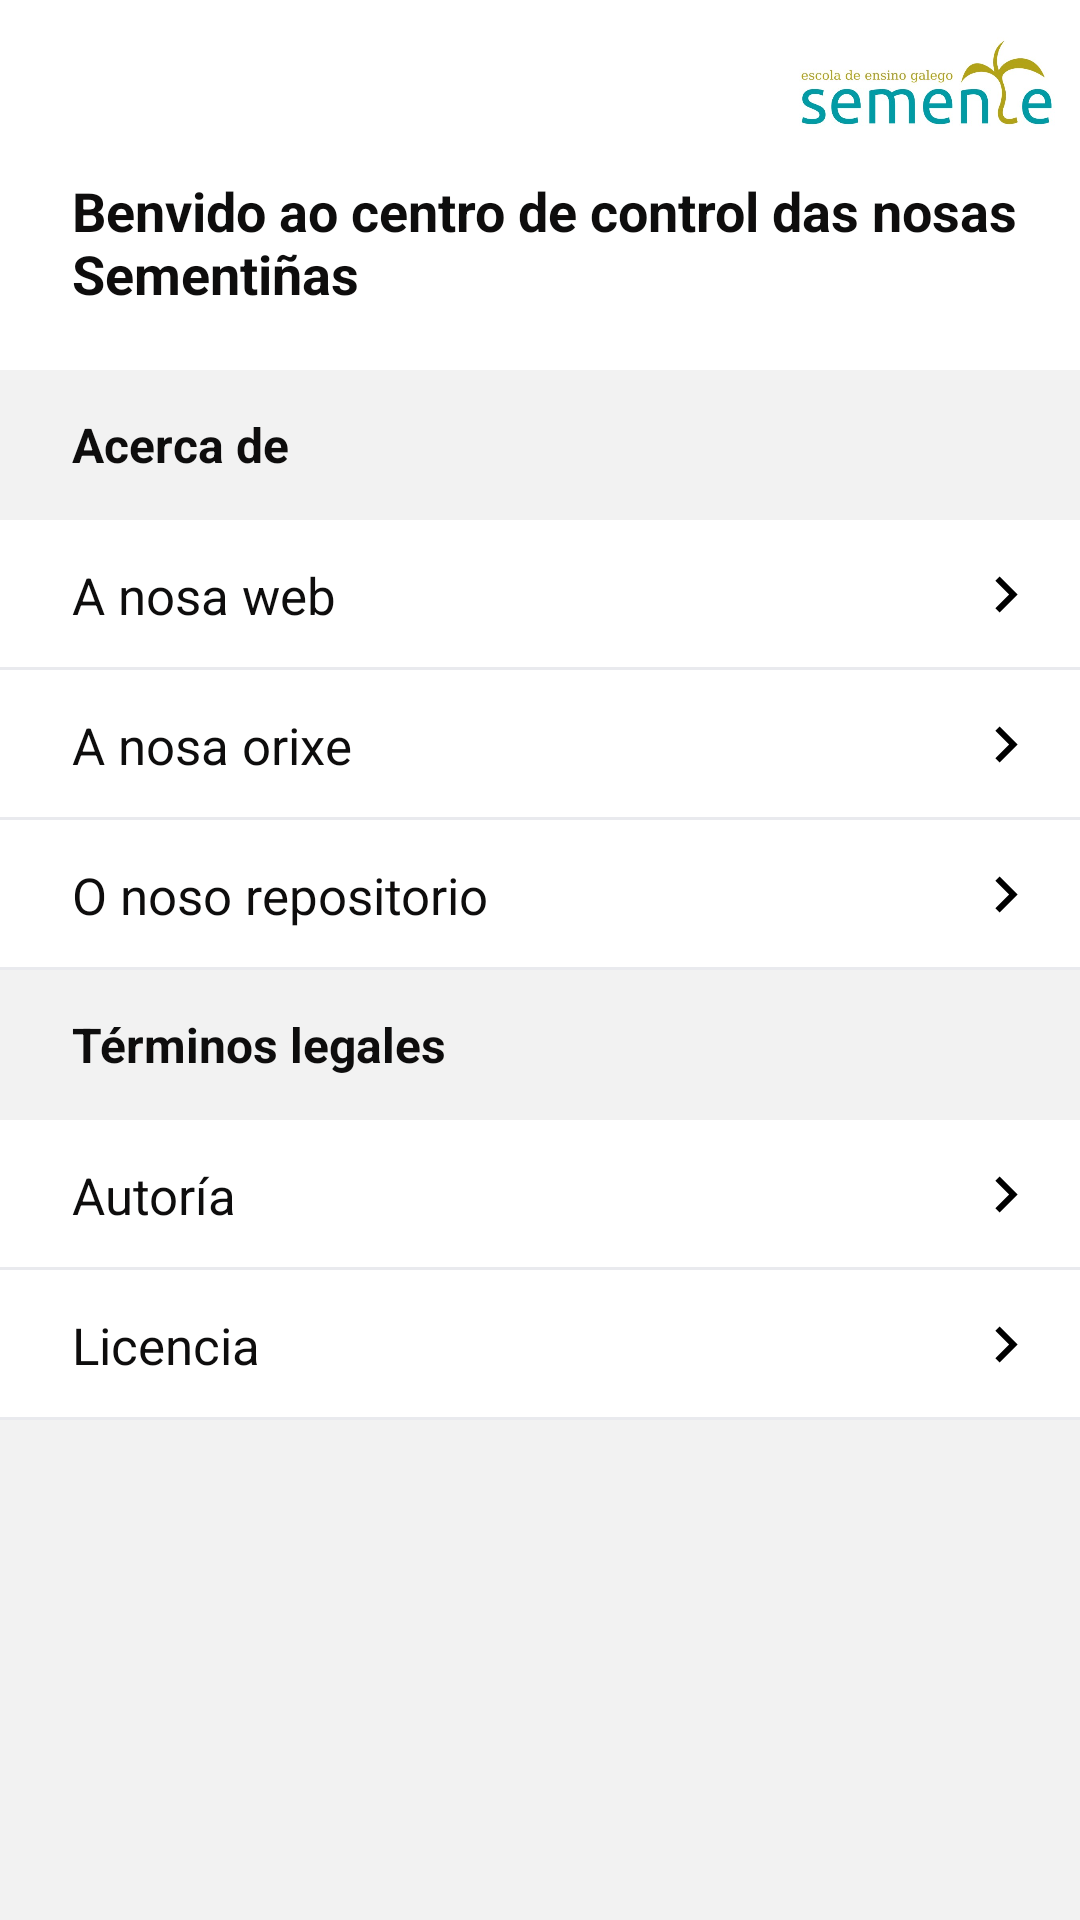

Reconstruct the res/layout file that produces this screen, plus the resources it refers to.
<!-- AndroidManifest.xml: application theme Theme.semente -->
<!-- res/layout/fragment_info_content.xml -->
<?xml version="1.0" encoding="utf-8"?>
<androidx.constraintlayout.widget.ConstraintLayout xmlns:android="http://schemas.android.com/apk/res/android"
    xmlns:tools="http://schemas.android.com/tools"
    android:layout_width="match_parent"
    android:layout_height="match_parent"
    xmlns:app="http://schemas.android.com/apk/res-auto"
    android:background="@color/white">


    <androidx.constraintlayout.widget.ConstraintLayout
        android:id="@+id/constraintLayout_Toolbar"
        android:layout_width="match_parent"
        android:layout_height="wrap_content"
        app:layout_constraintTop_toTopOf="parent"
        app:layout_constraintStart_toStartOf="parent"
        app:layout_constraintBottom_toTopOf="@id/nsView"
        android:layout_marginStart="24dp">

        <ImageView
            android:id="@+id/imageView_Logo"
            android:layout_width="100dp"
            android:layout_height="50dp"
            android:contentDescription="@null"
            android:scaleType="fitStart"
            android:src="@drawable/logo_semente"
            android:visibility="visible"
            app:layout_constraintTop_toTopOf="parent"
            app:layout_constraintEnd_toEndOf="parent"
            android:layout_marginTop="8dp"/>


        <TextView
            android:id="@+id/textView_UserName"
            android:layout_width="0dp"
            android:layout_height="wrap_content"
            android:layout_centerInParent="true"
            android:layout_marginEnd="8dp"
            android:text="Benvido ao centro de control das nosas Sementiñas"
            android:textColor="@color/black"
            android:textSize="18sp"
            android:textStyle="bold"
            app:layout_constraintTop_toBottomOf="@id/imageView_Logo"
            app:layout_constraintStart_toStartOf="parent"
            app:layout_constraintEnd_toEndOf="parent"
            tools:ignore="HardcodedText,RtlHardcoded,UseCompatTextViewDrawableXml"
            android:layout_marginLeft="10dp"/>

    </androidx.constraintlayout.widget.ConstraintLayout>

    <androidx.core.widget.NestedScrollView
        android:id="@+id/nsView"
        android:layout_width="match_parent"
        android:layout_height="0dp"
        android:layout_marginTop="20dp"
        android:background="#F2F2F2"
        app:layout_constraintStart_toStartOf="parent"
        app:layout_constraintTop_toBottomOf="@id/constraintLayout_Toolbar"
        app:layout_constraintBottom_toBottomOf="parent">

        <LinearLayout
            android:layout_width="match_parent"
            android:layout_height="match_parent"
            android:orientation="vertical">

            <TextView
                android:layout_width="match_parent"
                android:layout_height="50dp"
                android:paddingStart="24dp"
                android:paddingEnd="12dp"
                android:gravity="center_vertical"
                android:textColor="@color/black"
                android:text="Acerca de"
                android:textSize="16sp"
                android:textStyle="bold"
                android:ellipsize="end"
                android:background="#F2F2F2"
                tools:ignore="HardcodedText,UseCompatTextViewDrawableXml" />

            <TextView
                android:id="@+id/textView_Web"
                android:layout_width="match_parent"
                android:layout_height="50dp"
                android:paddingStart="24dp"
                android:paddingEnd="12dp"
                android:gravity="center_vertical"
                android:textColor="@color/black"
                android:background="@drawable/background_grey_border_bottom_1dp"
                android:text="A nosa web"
                android:textSize="17sp"
                android:ellipsize="end"
                tools:ignore="HardcodedText,UseCompatTextViewDrawableXml"
                android:drawableEnd="@drawable/ic_arrow_right_24dp" />


            <TextView
                android:id="@+id/textView_Orixe"
                android:layout_width="match_parent"
                android:layout_height="50dp"
                android:paddingStart="24dp"
                android:paddingEnd="12dp"
                android:gravity="center_vertical"
                android:textColor="@color/black"
                android:background="@drawable/background_grey_border_bottom_1dp"
                android:text="A nosa orixe"
                android:textSize="17sp"
                android:ellipsize="end"
                tools:ignore="HardcodedText,UseCompatTextViewDrawableXml"
                android:drawableEnd="@drawable/ic_arrow_right_24dp" />

            <TextView
                android:id="@+id/textView_Repositorio"
                android:layout_width="match_parent"
                android:layout_height="50dp"
                android:paddingStart="24dp"
                android:paddingEnd="12dp"
                android:gravity="center_vertical"
                android:textColor="@color/black"
                android:background="@drawable/background_grey_border_bottom_1dp"
                android:text="O noso repositorio"
                android:textSize="17sp"
                android:ellipsize="end"
                tools:ignore="HardcodedText,UseCompatTextViewDrawableXml"
                android:drawableEnd="@drawable/ic_arrow_right_24dp" />

            <TextView
                android:layout_width="match_parent"
                android:layout_height="50dp"
                android:paddingStart="24dp"
                android:paddingEnd="12dp"
                android:gravity="center_vertical"
                android:textColor="@color/black"
                android:text="Términos legales"
                android:textSize="16sp"
                android:textStyle="bold"
                android:ellipsize="end"
                android:background="#F2F2F2"
                tools:ignore="HardcodedText,UseCompatTextViewDrawableXml" />


            <TextView
                android:id="@+id/textView_Autoria"
                android:layout_width="match_parent"
                android:layout_height="50dp"
                android:paddingStart="24dp"
                android:paddingEnd="12dp"
                android:gravity="center_vertical"
                android:textColor="@color/black"
                android:background="@drawable/background_grey_border_bottom_1dp"
                android:text="Autoría"
                android:textSize="17sp"
                android:ellipsize="end"
                tools:ignore="HardcodedText,UseCompatTextViewDrawableXml"
                android:drawableEnd="@drawable/ic_arrow_right_24dp" />

            <TextView
                android:id="@+id/textView_Licencia"
                android:layout_width="match_parent"
                android:layout_height="50dp"
                android:paddingStart="24dp"
                android:paddingEnd="12dp"
                android:gravity="center_vertical"
                android:textColor="@color/black"
                android:background="@drawable/background_grey_border_bottom_1dp"
                android:text="Licencia"
                android:textSize="17sp"
                android:ellipsize="end"
                tools:ignore="HardcodedText,UseCompatTextViewDrawableXml"
                android:drawableEnd="@drawable/ic_arrow_right_24dp" />

            <TextView
                android:layout_width="match_parent"
                android:layout_height="50dp"
                android:paddingStart="24dp"
                android:paddingEnd="12dp"
                android:gravity="center_vertical"
                android:textColor="@color/black"
                android:textSize="16sp"
                android:textStyle="bold"
                android:ellipsize="end"
                android:background="#F2F2F2"
                tools:ignore="HardcodedText,UseCompatTextViewDrawableXml" />





        </LinearLayout>
    </androidx.core.widget.NestedScrollView>

</androidx.constraintlayout.widget.ConstraintLayout>
<!-- resources referenced by this layout -->
<resources>
  <color name="black">#0E0D0D</color>
  <color name="white">#FFFFFF</color>
  <!-- drawable background_grey_border_bottom_1dp (drawable) -->
  <?xml version="1.0" encoding="utf-8"?>
  <layer-list xmlns:android="http://schemas.android.com/apk/res/android" >
      <item>
          <shape
              android:shape="rectangle">
              <solid android:color="@color/grey" />
              <corners android:radius="0dp" />
          </shape>
      </item>
      <item
          android:bottom="1dp">
          <shape
              android:shape="rectangle">
              <solid android:color="@color/white"/>
              <corners android:radius="0dp" />
          </shape>
      </item>
  </layer-list>
  <!-- drawable ic_arrow_right_24dp (drawable) -->
  <vector xmlns:android="http://schemas.android.com/apk/res/android"
      android:width="25dp"
      android:height="25dp"
      android:viewportWidth="25"
      android:viewportHeight="25">
      <path
          android:pathData="M10.205,6.5L8.795,7.91L13.375,12.5L8.795,17.09L10.205,18.5L16.205,12.5L10.205,6.5Z"
          android:fillColor="#000000"
          android:strokeColor="#00000000"/>
  </vector>
  <!-- drawable logo_semente: jpg bitmap (drawable, 29079 bytes) -->
  <style name="Theme.semente" parent="Theme.MaterialComponents.DayNight.DarkActionBar">
          
          <item name="colorPrimary">@color/colorPrimary</item>
          <item name="colorPrimaryVariant">@color/colorPrimary</item>
          <item name="colorOnPrimary">@color/white</item>
          
          <item name="colorSecondary">@color/teal_200</item>
          <item name="colorSecondaryVariant">@color/teal_700</item>
          <item name="colorOnSecondary">@color/black</item>
          
          <item name="android:statusBarColor" tools:targetApi="l">?attr/colorPrimary</item>
          
      </style>
  <color name="grey">#E9EAEE</color>
  <color name="colorPrimary">#B2A217</color>
  <color name="teal_200">#FF03DAC5</color>
  <color name="teal_700">#FF018786</color>
</resources>
